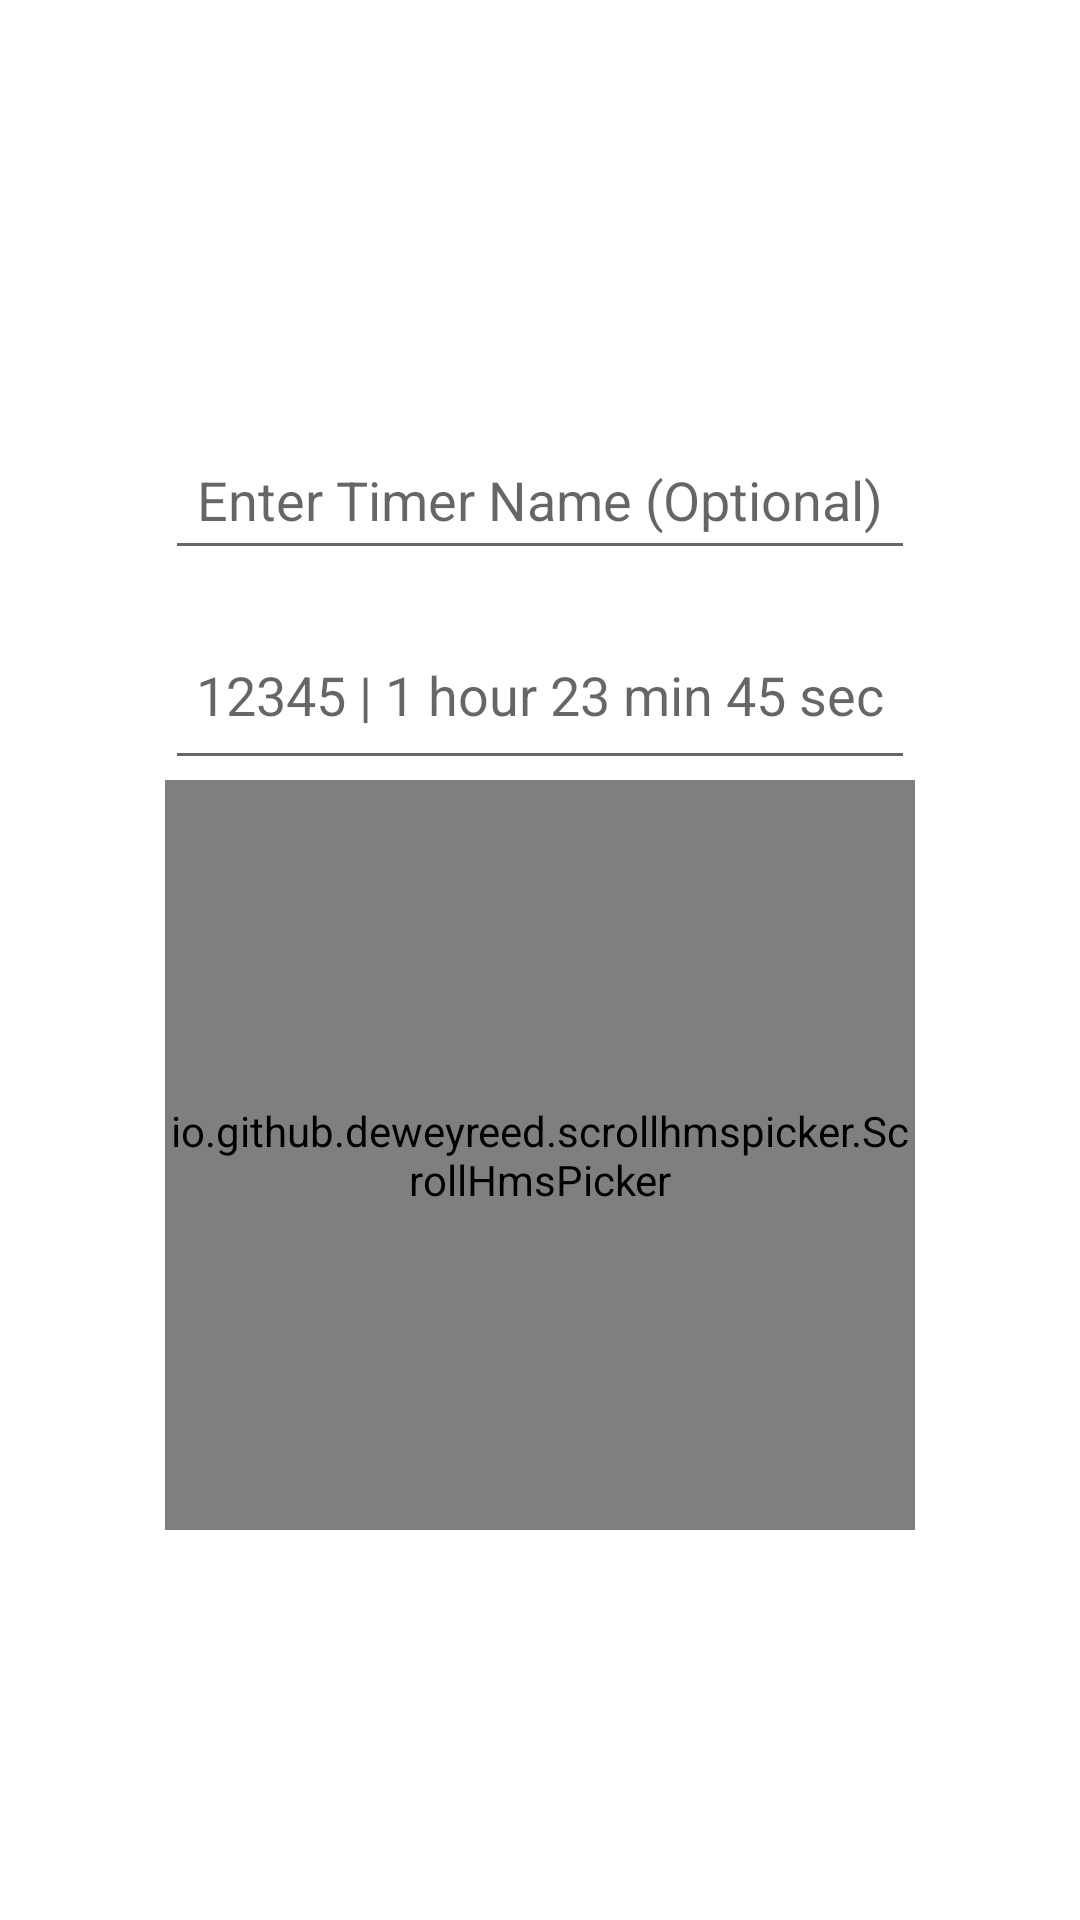

Here is an Android app screen rendered from its layout file. Give the layout XML and the strings, colors and styles it references.
<!-- AndroidManifest.xml: application theme AppTheme -->
<!-- res/layout/layout_dialog_nameandtimerset.xml -->
<?xml version="1.0" encoding="utf-8"?>
<LinearLayout xmlns:android="http://schemas.android.com/apk/res/android"
    android:layout_width="match_parent"
    android:layout_height="match_parent"
    xmlns:app="http://schemas.android.com/apk/res-auto"
    android:orientation="vertical"
    android:gravity="center">

    <AutoCompleteTextView
        android:id="@+id/timerNameDialog"
        android:layout_width="250dp"
        android:layout_height="50dp"
        android:layout_margin="10dp"
        android:hint="@string/enter_timer_name_optional"
        android:inputType="text"
        android:textAlignment="center"
        android:text=""/>

    <EditText
        android:id="@+id/timerTimeDialog"
        android:layout_width="250dp"
        android:layout_height="60dp"
        android:textAlignment="center"
        android:hint="12345 | 1 hour 23 min 45 sec"
        android:inputType="number" />

    <io.github.deweyreed.scrollhmspicker.ScrollHmsPicker
        android:id="@+id/scrollHmsPicker"
        app:shp_normal_color="@android:color/black"
        app:shp_selected_color="@color/colorPrimaryDark"
        android:hapticFeedbackEnabled="true"
        android:layout_width="250dp"
        android:layout_height="250dp"/>

</LinearLayout>
<!-- resources referenced by this layout -->
<resources>
  <color name="colorPrimaryDark">#4555AE</color>
  <string name="enter_timer_name_optional">Enter Timer Name (Optional)</string>
  <style name="AppTheme" parent="Theme.AppCompat.Light.DarkActionBar">
          <item name="colorPrimary">#212121</item>
          <item name="colorPrimaryDark">#000000</item>
          <item name="colorAccent">@color/colorAccent</item>
          <item name="android:colorBackground">@color/background_material_light</item>
  
          
          <item name="android:textColor">@android:color/black</item>
  
          
          <item name="android:itemBackground">@color/background_material_light</item>
      </style>
  <color name="colorAccent">#6389e2</color>
  <color name="background_material_light">#ffffff</color>
</resources>
